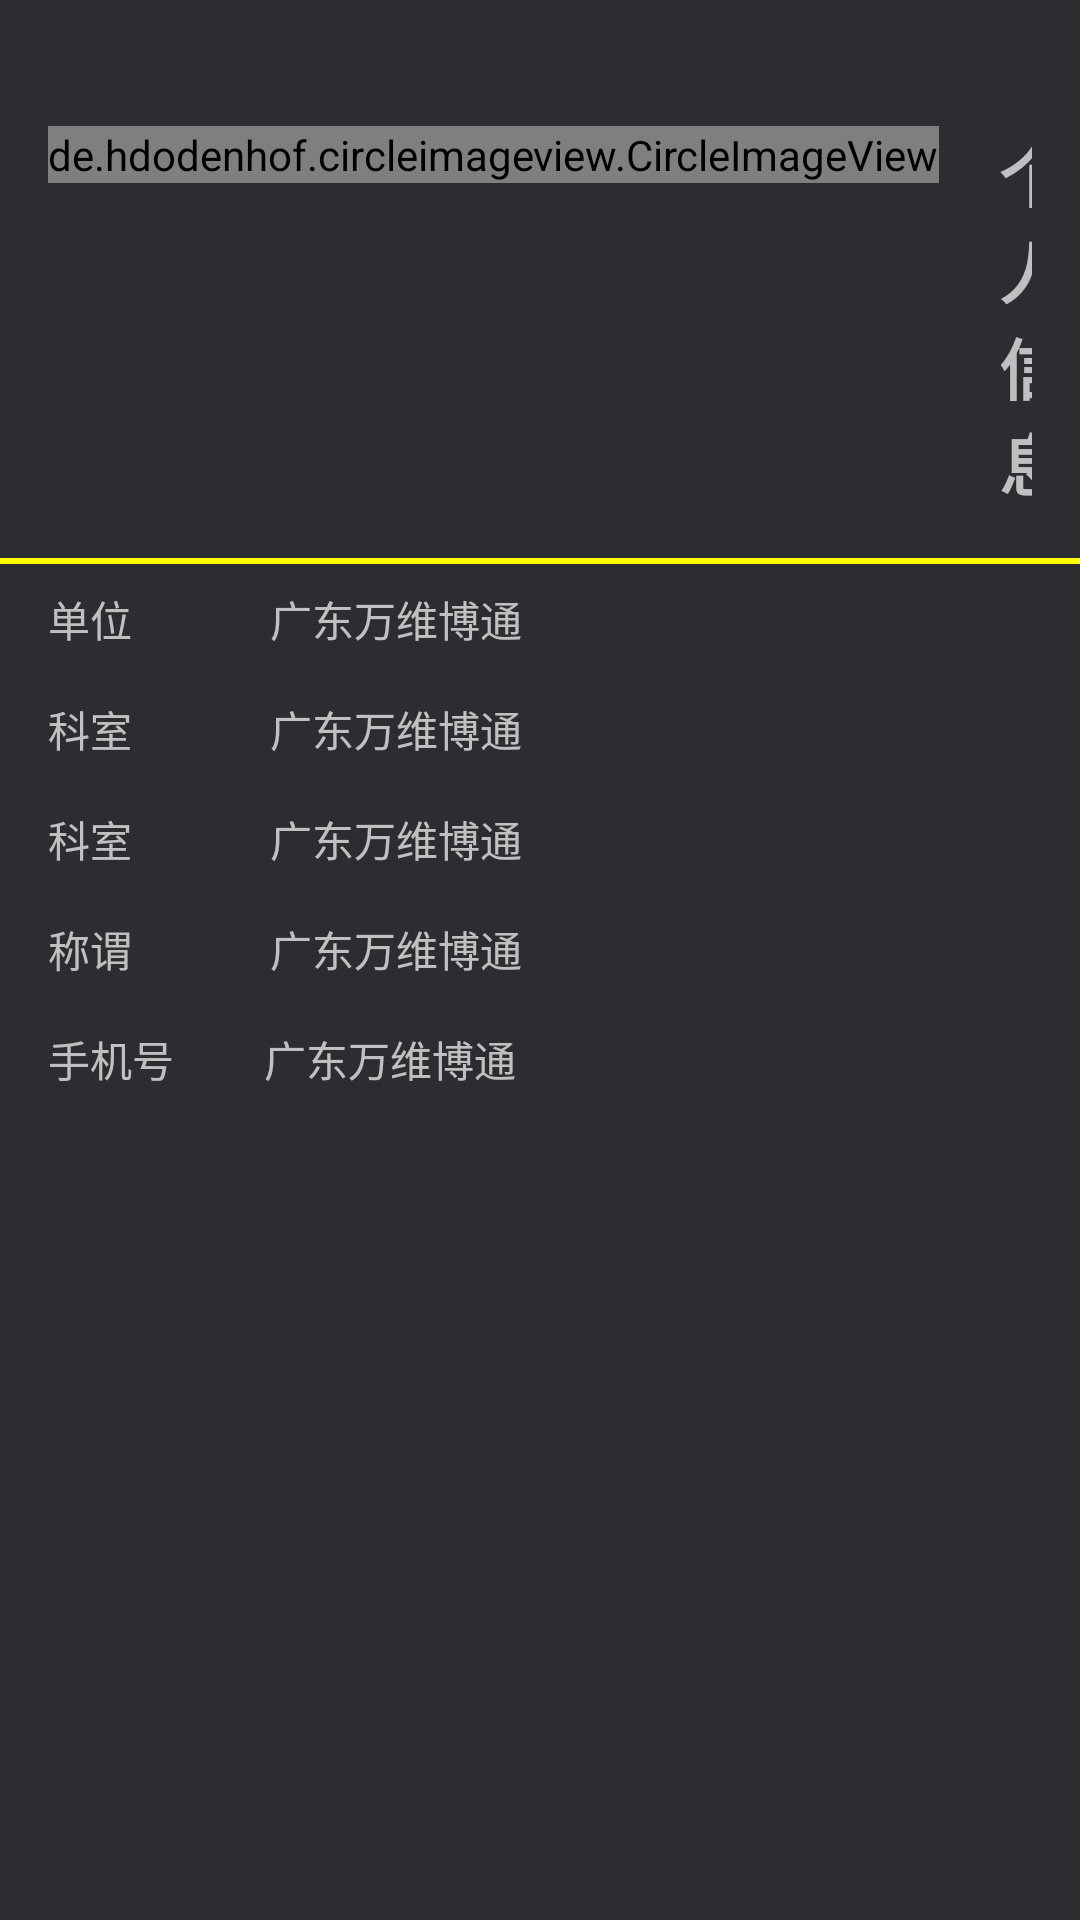

Android layout source for this screen:
<!-- AndroidManifest.xml: application theme AppTheme -->
<!-- res/layout/nav_header_main.xml -->
<?xml version="1.0" encoding="utf-8"?>
<LinearLayout xmlns:android="http://schemas.android.com/apk/res/android"
    xmlns:app="http://schemas.android.com/apk/res-auto"
    android:layout_width="match_parent"
    android:layout_height="match_parent"
    android:background="#2b2d30"
    android:orientation="vertical"
    android:theme="@style/ThemeOverlay.AppCompat.Dark">

    <RelativeLayout
        android:layout_marginTop="26dp"
        android:padding="16dp"
        android:layout_width="match_parent"
        android:layout_height="wrap_content">

        <de.hdodenhof.circleimageview.CircleImageView
            android:id="@+id/ic_avatar"
            android:layout_width="wrap_content"
            android:layout_height="wrap_content"
            android:src="@drawable/ic_avatar" />

        <TextView
            android:textStyle="bold"
            android:layout_width="wrap_content"
            android:layout_height="wrap_content"
            android:layout_centerVertical="true"
            android:layout_marginLeft="20dp"
            android:layout_toRightOf="@+id/ic_avatar"
            android:text="个人信息"
            android:textSize="22sp" />
    </RelativeLayout>

    <TextView
        android:layout_width="match_parent"
        android:layout_height="2dp"
        android:background="#ff0"/>
    <RelativeLayout
        android:paddingLeft="16dp"
        android:paddingTop="8dp"
        android:paddingBottom="8dp"
        android:layout_width="match_parent"
        android:layout_height="wrap_content">

        <TextView
            android:id="@+id/tv1"
            android:layout_width="wrap_content"
            android:layout_height="wrap_content"
            android:text="单位" />
        <TextView
            android:text="广东万维博通"
            android:layout_marginLeft="46dp"
            android:layout_toRightOf="@id/tv1"
            android:layout_width="wrap_content"
            android:layout_height="wrap_content" />
    </RelativeLayout>

    <RelativeLayout
        android:paddingLeft="16dp"
        android:paddingTop="8dp"
        android:paddingBottom="8dp"
        android:layout_width="match_parent"
        android:layout_height="wrap_content">

        <TextView
            android:id="@+id/tv2"
            android:layout_width="wrap_content"
            android:layout_height="wrap_content"
            android:text="科室" />
        <TextView
            android:text="广东万维博通"
            android:layout_marginLeft="46dp"
            android:layout_toRightOf="@id/tv2"
            android:layout_width="wrap_content"
            android:layout_height="wrap_content" />
    </RelativeLayout>

    <RelativeLayout
        android:paddingLeft="16dp"
        android:paddingTop="8dp"
        android:paddingBottom="8dp"
        android:layout_width="match_parent"
        android:layout_height="wrap_content">

        <TextView
            android:id="@+id/tv3"
            android:layout_width="wrap_content"
            android:layout_height="wrap_content"
            android:text="科室" />
        <TextView
            android:text="广东万维博通"
            android:layout_marginLeft="46dp"
            android:layout_toRightOf="@id/tv3"
            android:layout_width="wrap_content"
            android:layout_height="wrap_content" />
    </RelativeLayout>

    <RelativeLayout
        android:paddingLeft="16dp"
        android:paddingTop="8dp"
        android:paddingBottom="8dp"
        android:layout_width="match_parent"
        android:layout_height="wrap_content">

        <TextView
            android:id="@+id/tv4"
            android:layout_width="wrap_content"
            android:layout_height="wrap_content"
            android:text="称谓" />
        <TextView
            android:text="广东万维博通"
            android:layout_marginLeft="46dp"
            android:layout_toRightOf="@id/tv4"
            android:layout_width="wrap_content"
            android:layout_height="wrap_content" />
    </RelativeLayout>

    <RelativeLayout
        android:paddingLeft="16dp"
        android:paddingTop="8dp"
        android:paddingBottom="8dp"
        android:layout_width="match_parent"
        android:layout_height="wrap_content">

        <TextView
            android:id="@+id/tv5"
            android:layout_width="wrap_content"
            android:layout_height="wrap_content"
            android:text="手机号" />
        <TextView
            android:text="广东万维博通"
            android:layout_marginLeft="30dp"
            android:layout_toRightOf="@id/tv5"
            android:layout_width="wrap_content"
            android:layout_height="wrap_content" />
    </RelativeLayout>
    <RelativeLayout

        android:layout_width="match_parent"
        android:layout_height="500dp">

    </RelativeLayout>
</LinearLayout>
<!-- resources referenced by this layout -->
<resources>
  <style name="AppTheme" parent="Theme.AppCompat.Light.DarkActionBar">
          
          <item name="colorPrimary">@color/colorPrimary</item>
          <item name="colorPrimaryDark">@color/colorPrimaryDark</item>
          <item name="colorAccent">@color/colorAccent</item>
  
          <item name="windowNoTitle">true</item>
          <item name="windowActionBar">true</item>
      </style>
  <color name="colorPrimary">#2badda</color>
  <color name="colorPrimaryDark">#2badda</color>
  <color name="colorAccent">#2badda</color>
</resources>
